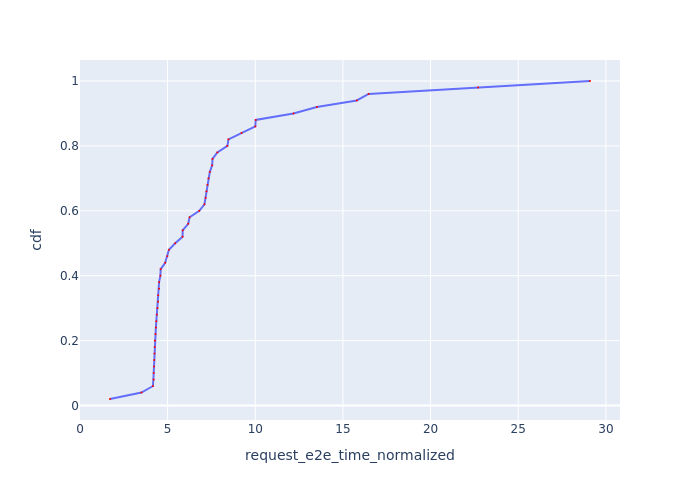

The table this chart was drawn from, first rows:
Request Id, request_e2e_time_normalized, cdf
0_49, 1.714, 0.02
0_16, 3.507, 0.04
0_10, 4.164, 0.06
0_11, 4.206, 0.08
0_1, 4.208, 0.1
0_13, 4.224, 0.12
0_15, 4.236, 0.14
0_19, 4.252, 0.16
0_12, 4.265, 0.18
0_5, 4.272, 0.2
0_3, 4.309, 0.22
0_6, 4.331, 0.24
0_2, 4.358, 0.26
0_7, 4.387, 0.28
0_0, 4.424, 0.3
0_18, 4.458, 0.32
0_9, 4.462, 0.34
0_17, 4.513, 0.36
0_21, 4.514, 0.38
0_4, 4.588, 0.4
0_20, 4.605, 0.42
0_8, 4.863, 0.44
0_14, 4.985, 0.46
0_22, 5.075, 0.48
0_35, 5.433, 0.5
0_40, 5.852, 0.52
0_31, 5.861, 0.54
0_37, 6.174, 0.56
0_48, 6.256, 0.58
0_43, 6.809, 0.6
0_23, 7.102, 0.62
0_32, 7.168, 0.64
0_46, 7.217, 0.66
0_29, 7.273, 0.68
0_27, 7.334, 0.7
0_38, 7.408, 0.72
0_30, 7.543, 0.74
0_24, 7.561, 0.76
0_26, 7.838, 0.78
0_28, 8.409, 0.8
0_44, 8.472, 0.82
0_45, 9.216, 0.84
0_33, 10, 0.86
0_25, 10.02, 0.88
0_41, 12.18, 0.9
0_39, 13.52, 0.92
0_34, 15.79, 0.94
0_36, 16.47, 0.96
0_42, 22.71, 0.98
0_47, 29.09, 1.0
